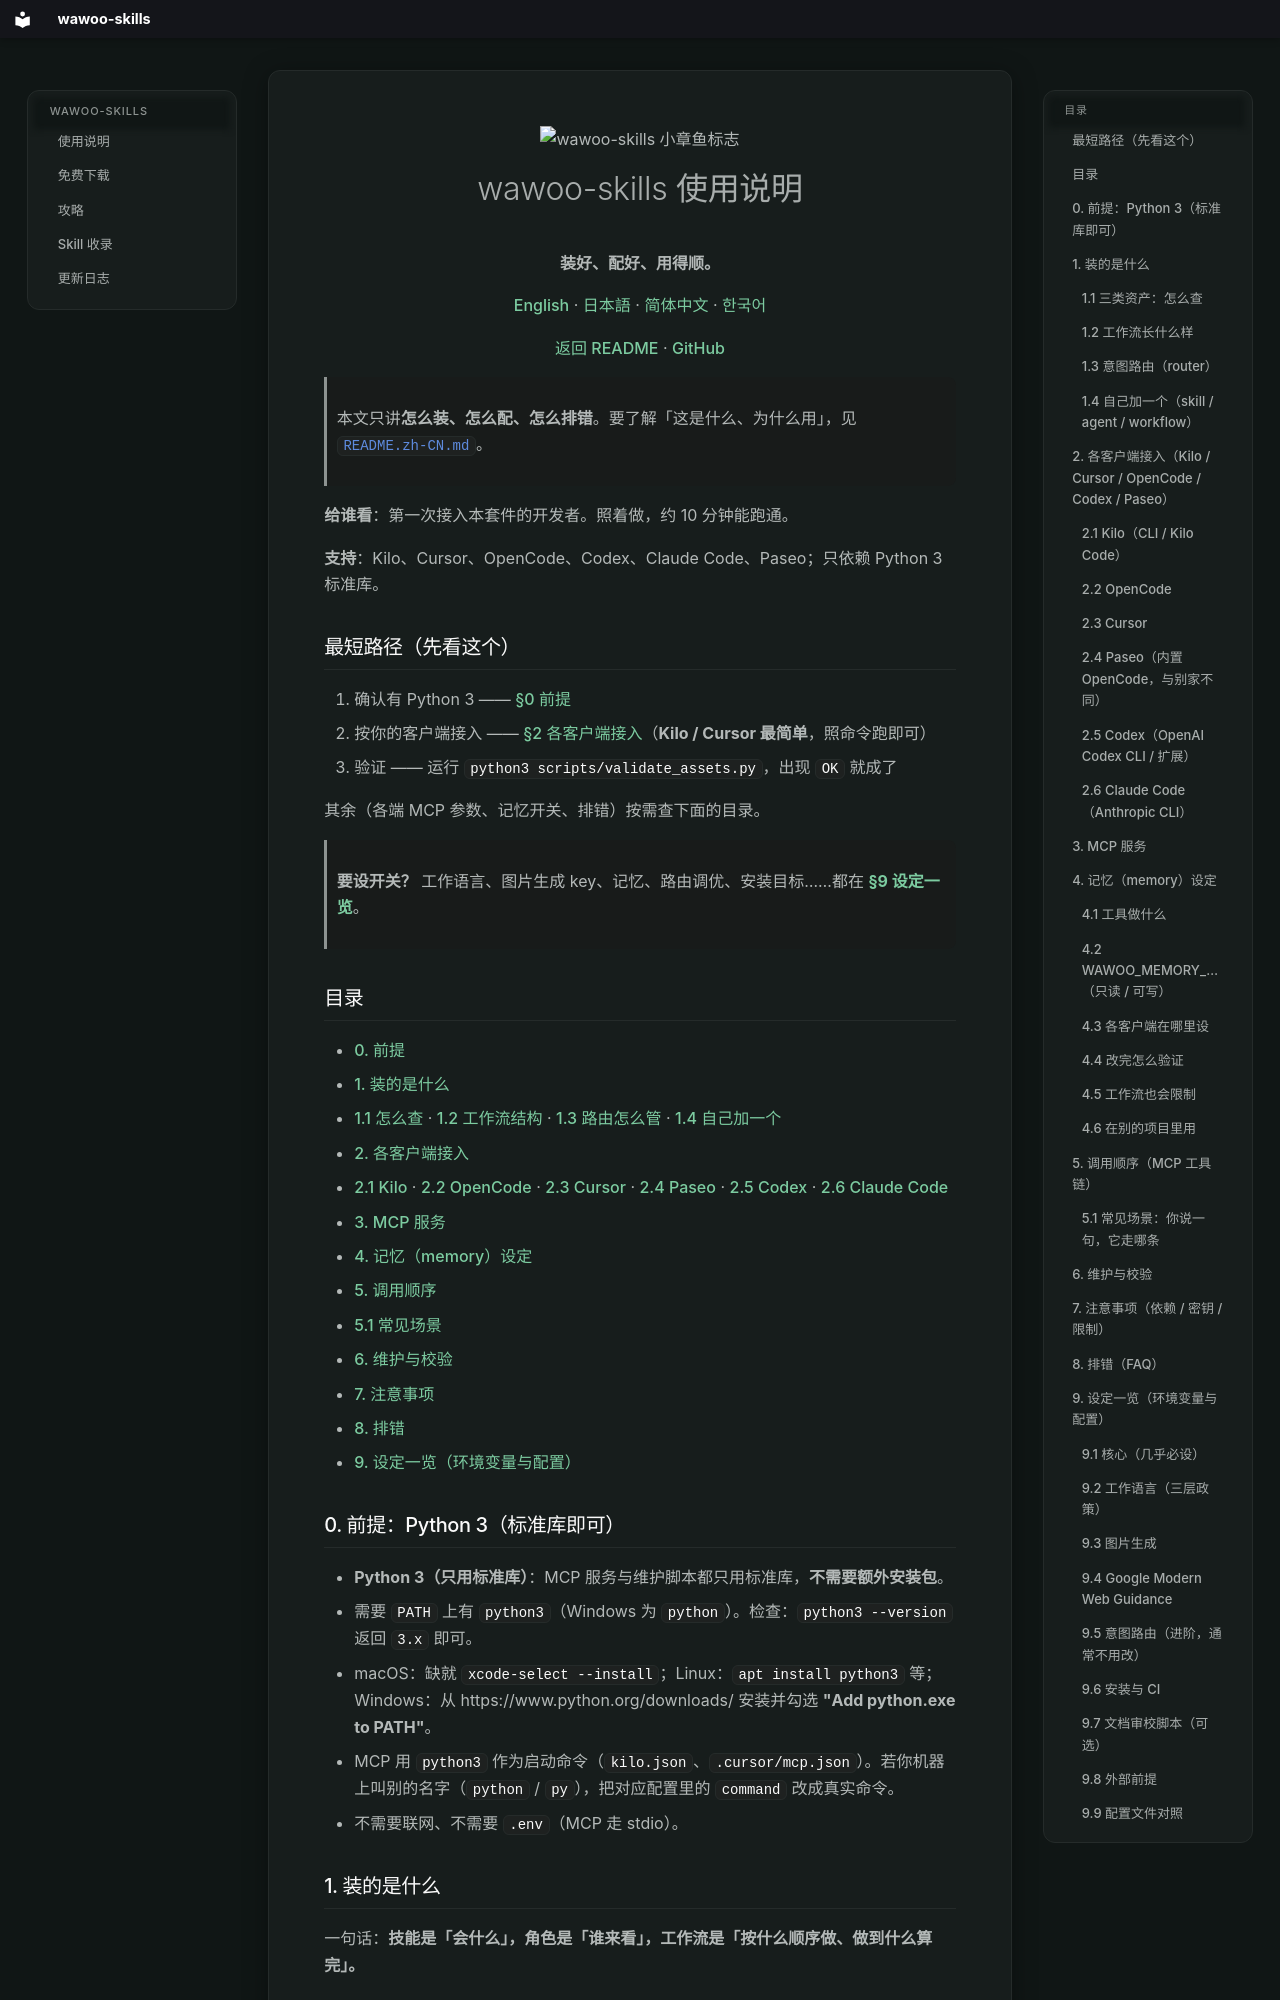

repository: parkwoo/wawoo-agent-skills · page: USAGE.zh-CN/index.html · generator: mkdocs

<p align="center">
  <img src="assets/wawoo-skills-logo.png" width="128" alt="wawoo-skills 小章鱼标志" />
</p>

<h1 align="center">wawoo-skills 使用说明</h1>

<p align="center">
  <strong>装好、配好、用得顺。</strong>
</p>

<p align="center">
  <a href="USAGE.md">English</a> ·
  <a href="USAGE.ja.md">日本語</a> ·
  <a href="USAGE.zh-CN.md">简体中文</a> ·
  <a href="USAGE.ko.md">한국어</a>
</p>

<p align="center">
  <a href="../README.zh-CN.md">返回 README</a> ·
  <a href="https://github.com/parkwoo/wawoo-skills">GitHub</a>
</p>

> 本文只讲**怎么装、怎么配、怎么排错**。要了解「这是什么、为什么用」，见 [`README.zh-CN.md`](../README.zh-CN.md)。

**给谁看**：第一次接入本套件的开发者。照着做，约 10 分钟能跑通。

**支持**：Kilo、Cursor、OpenCode、Codex、Claude Code、Paseo；只依赖 Python 3 标准库。

## 最短路径（先看这个）

1. 确认有 Python 3 —— [§0 前提](#s0)
2. 按你的客户端接入 —— [§2 各客户端接入](#s2)（**Kilo / Cursor 最简单**，照命令跑即可）
3. 验证 —— 运行 `python3 scripts/validate_assets.py`，出现 `OK` 就成了

其余（各端 MCP 参数、记忆开关、排错）按需查下面的目录。

> **要设开关？** 工作语言、图片生成 key、记忆、路由调优、安装目标……都在 [**§9 设定一览**](#s9)。

## 目录

- [0. 前提](#s0)
- [1. 装的是什么](#s1)
  - [1.1 怎么查](#s1-1) · [1.2 工作流结构](#s1-2) · [1.3 路由怎么管](#s1-3) · [1.4 自己加一个](#s1-4)
- [2. 各客户端接入](#s2)
  - [2.1 Kilo](#s2-1) · [2.2 OpenCode](#s2-2) · [2.3 Cursor](#s2-3) · [2.4 Paseo](#s2-4) · [2.5 Codex](#s2-5) · [2.6 Claude Code](#s2-6)
- [3. MCP 服务](#s3)
- [4. 记忆（memory）设定](#s4)
- [5. 调用顺序](#s5)
  - [5.1 常见场景](#s5-1)
- [6. 维护与校验](#s6)
- [7. 注意事项](#s7)
- [8. 排错](#s8)
- [9. 设定一览（环境变量与配置）](#s9)

<a id="s0"></a>

## 0. 前提：Python 3（标准库即可）

- **Python 3（只用标准库）**：MCP 服务与维护脚本都只用标准库，**不需要额外安装包**。
- 需要 `PATH` 上有 `python3`（Windows 为 `python`）。检查：`python3 --version` 返回 `3.x` 即可。
  - macOS：缺就 `xcode-select --install`；Linux：`apt install python3` 等；Windows：从 https://www.python.org/downloads/ 安装并勾选 **"Add python.exe to PATH"**。
- MCP 用 `python3` 作为启动命令（`kilo.json`、`.cursor/mcp.json`）。若你机器上叫别的名字（`python` / `py`），把对应配置里的 `command` 改成真实命令。
- 不需要联网、不需要 `.env`（MCP 走 stdio）。

<a id="s1"></a>

## 1. 装的是什么

一句话：**技能是「会什么」，角色是「谁来看」，工作流是「按什么顺序做、做到什么算完」。**

<a id="s1-1"></a>

<a id="s1-1"></a>
